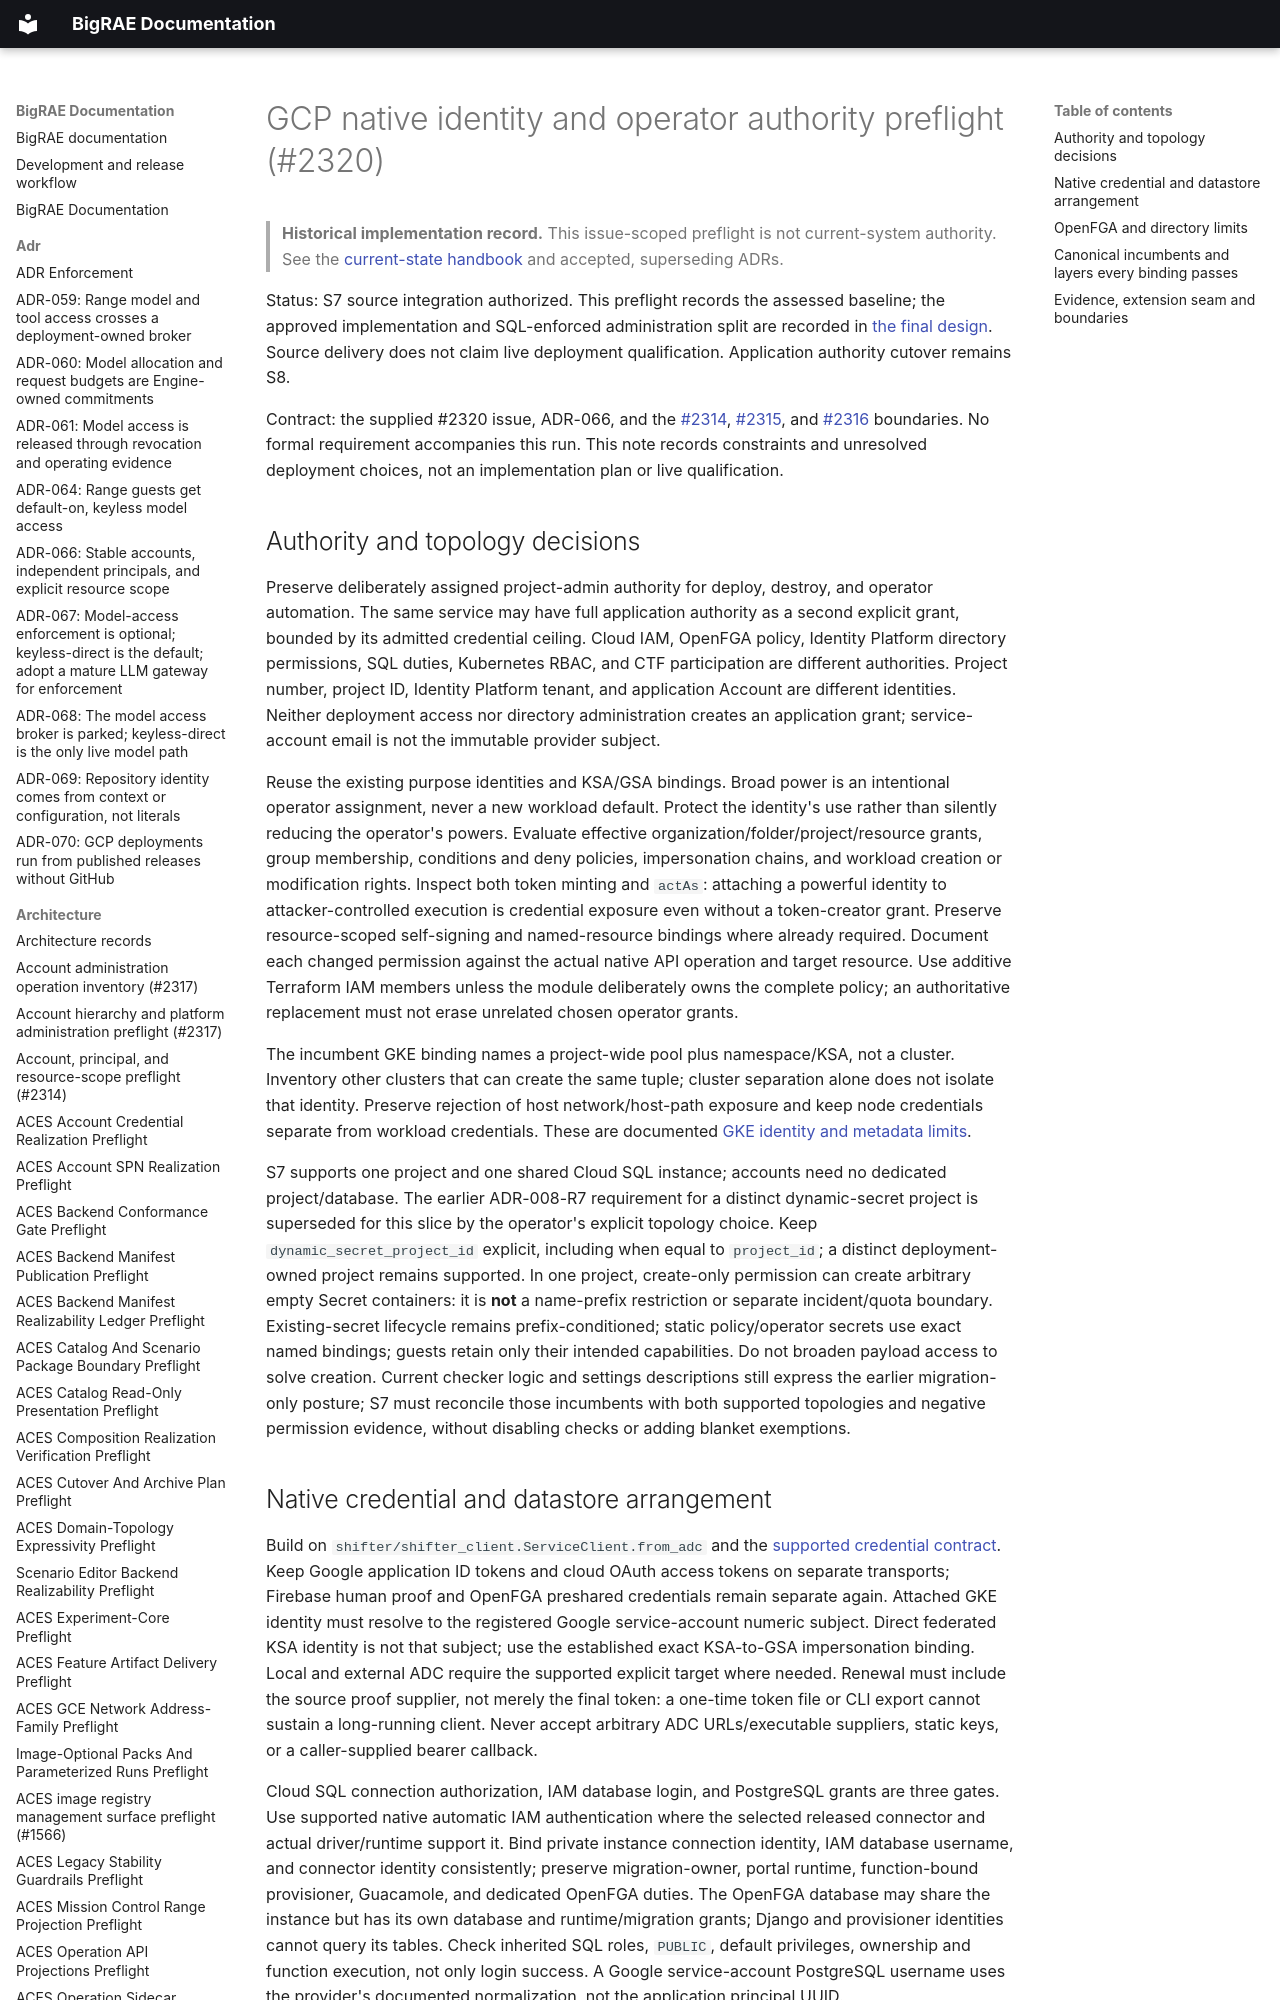

repository: Brad-Edwards/bigrae · page: architecture/gcp-native-identity-authority-preflight-2320/index.html · generator: mkdocs

# GCP native identity and operator authority preflight (#2320)

> **Historical implementation record.** This issue-scoped preflight is not current-system authority. See the [current-state handbook](../technical/architecture.md) and accepted, superseding ADRs.


Status: S7 source integration authorized. This preflight records the assessed
baseline; the approved implementation and SQL-enforced administration split are
recorded in [the final design](../design/gcp-native-identity-integration-2320.md).
Source delivery does not claim live deployment qualification. Application
authority cutover remains S8.

Contract: the supplied #2320 issue, ADR-066, and the
[#2314](account-principal-scope-preflight-2314.md),
[#2315](openfga-authorization-preflight-2315.md), and
[#2316](unified-credential-auth-preflight-2316.md) boundaries. No formal
requirement accompanies this run. This note records constraints and unresolved
deployment choices, not an implementation plan or live qualification.
